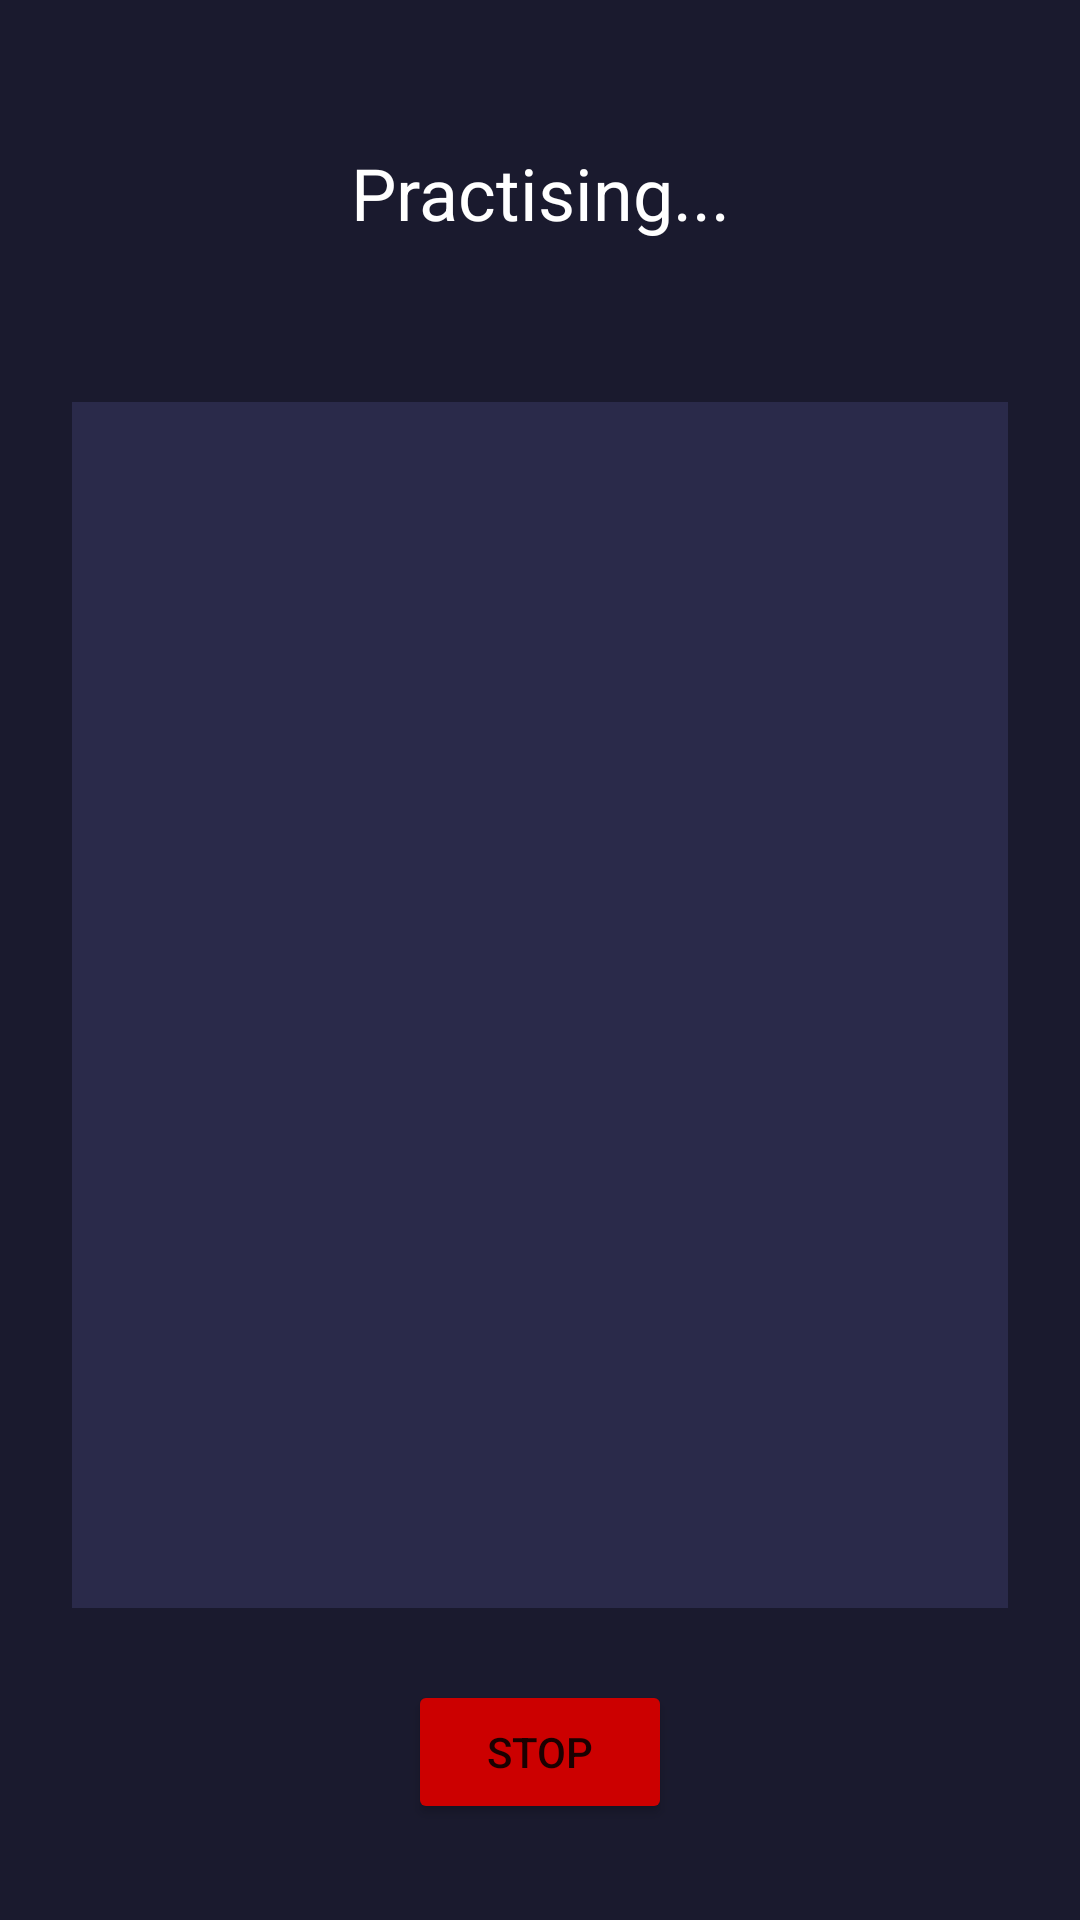

Here is an Android app screen rendered from its layout file. Give the layout XML and the strings, colors and styles it references.
<!-- AndroidManifest.xml: application theme Theme.Choreo -->
<!-- res/layout/activity_practise.xml -->
<?xml version="1.0" encoding="utf-8"?>
<androidx.constraintlayout.widget.ConstraintLayout
    xmlns:android="http://schemas.android.com/apk/res/android"
    xmlns:app="http://schemas.android.com/apk/res-auto"
    android:layout_width="match_parent"
    android:layout_height="match_parent"
    android:background="@color/indigo_dark">

    <TextView
        android:id="@+id/tvPractiseTitle"
        android:layout_width="wrap_content"
        android:layout_height="wrap_content"
        android:text="Practising..."
        android:textColor="@color/white"
        android:textSize="24sp"
        android:layout_marginTop="48dp"
        app:layout_constraintTop_toTopOf="parent"
        app:layout_constraintStart_toStartOf="parent"
        app:layout_constraintEnd_toEndOf="parent"/>

    <TextView
        android:id="@+id/tvSongInfo"
        android:layout_width="wrap_content"
        android:layout_height="wrap_content"
        android:textColor="@color/text_muted"
        android:textSize="16sp"
        android:layout_marginTop="8dp"
        app:layout_constraintTop_toBottomOf="@id/tvPractiseTitle"
        app:layout_constraintStart_toStartOf="parent"
        app:layout_constraintEnd_toEndOf="parent"/>

    <FrameLayout
        android:id="@+id/sheetMusicContainer"
        android:layout_width="match_parent"
        android:layout_height="0dp"
        android:layout_margin="24dp"
        android:background="#2a2a4a"
        app:layout_constraintTop_toBottomOf="@id/tvSongInfo"
        app:layout_constraintBottom_toTopOf="@id/btnStop"/>

    <Button
        android:id="@+id/btnStop"
        android:layout_width="wrap_content"
        android:layout_height="wrap_content"
        android:text="Stop"
        android:backgroundTint="@android:color/holo_red_dark"
        android:layout_marginBottom="32dp"
        app:layout_constraintBottom_toBottomOf="parent"
        app:layout_constraintStart_toStartOf="parent"
        app:layout_constraintEnd_toEndOf="parent"/>

</androidx.constraintlayout.widget.ConstraintLayout>
<!-- resources referenced by this layout -->
<resources>
  <color name="indigo_dark">#1a1a2e</color>
  <color name="text_muted">#8888AA</color>
  <color name="white">#FFFFFFFF</color>
  <style name="Theme.Choreo" parent="Theme.MaterialComponents.Light.NoActionBar">
          <item name="android:windowBackground">@color/indigo_dark</item>
          <item name="android:statusBarColor">@color/indigo_dark</item>
          <item name="android:navigationBarColor">@color/indigo_dark</item>
      </style>
</resources>
